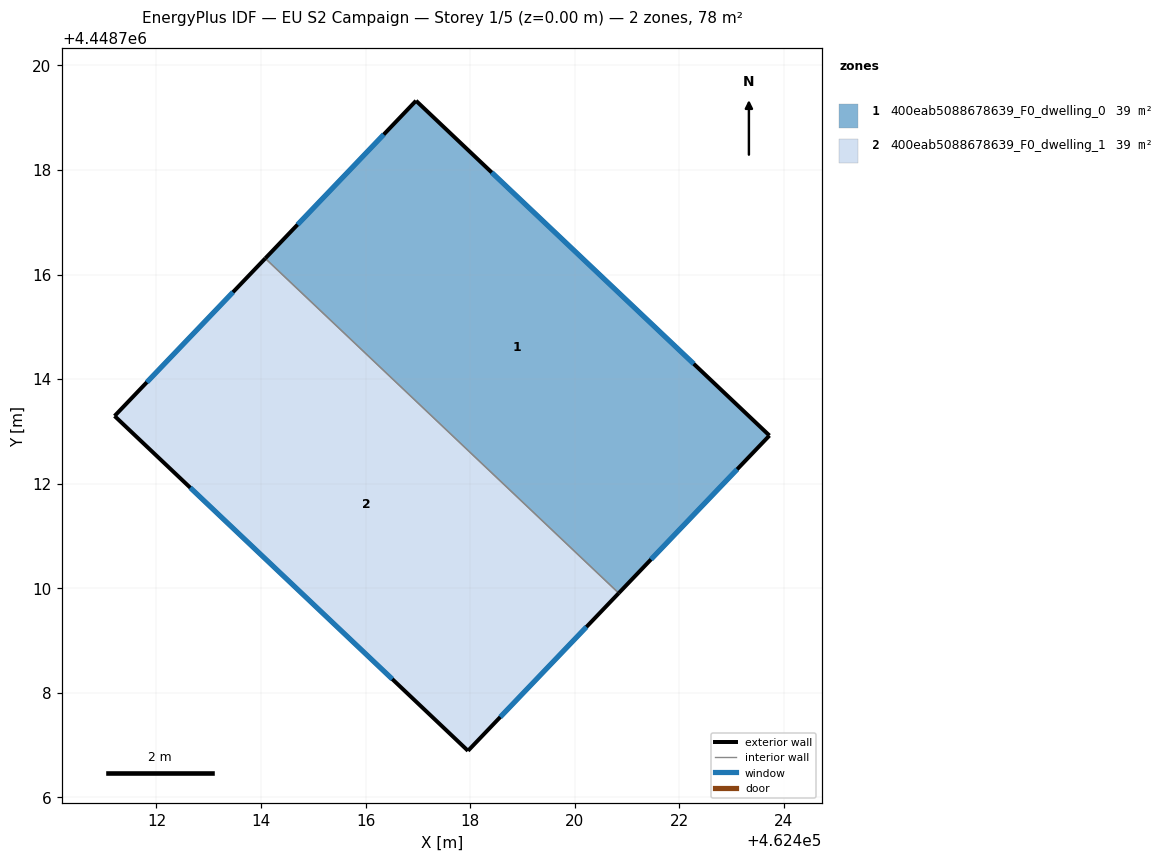
=== STOREY PLAN SPEC (per zone: floor XY polygon, exterior-wall plan segments, windows/doors) ===
zone 1: 400eab5088678639_F0_dwelling_0  (38.9 m²)
  floor: (462423.73, 4448712.92) (462420.84, 4448709.91) (462414.08, 4448716.31) (462416.97, 4448719.33)
  exterior wall: (462416.97, 4448719.33) – (462414.08, 4448716.31)  [4.2 m]
    window: (462416.35, 4448718.68) – (462414.70, 4448716.95)  [4.1 m²]
  exterior wall: (462423.73, 4448712.92) – (462416.97, 4448719.33)  [9.3 m]
    window: (462422.28, 4448714.29) – (462418.41, 4448717.95)  [9.1 m²]
  exterior wall: (462420.84, 4448709.91) – (462423.73, 4448712.92)  [4.2 m]
    window: (462421.46, 4448710.55) – (462423.11, 4448712.27)  [4.1 m²]
  interior walls: 1
zone 2: 400eab5088678639_F0_dwelling_1  (38.9 m²)
  floor: (462420.84, 4448709.91) (462417.96, 4448706.89) (462411.20, 4448713.29) (462414.08, 4448716.31)
  exterior wall: (462417.96, 4448706.89) – (462420.84, 4448709.91)  [4.2 m]
    window: (462418.58, 4448707.53) – (462420.23, 4448709.26)  [4.1 m²]
  exterior wall: (462411.20, 4448713.29) – (462417.96, 4448706.89)  [9.3 m]
    window: (462412.65, 4448711.92) – (462416.51, 4448708.26)  [9.1 m²]
  exterior wall: (462414.08, 4448716.31) – (462411.20, 4448713.29)  [4.2 m]
    window: (462413.46, 4448715.66) – (462411.82, 4448713.94)  [4.1 m²]
  interior walls: 1

=== DERIVED (storey summary) ===
Building: EU S2 Campaign
Storey: 1 of 5  (floor level z = 0.00 m)
Storey gross floor area: 77.7 m²
Zones on this storey: 2
  - 400eab5088678639_F0_dwelling_0: floor 38.9 m²; exterior wall 17.7 m (53.0 m²); 3 window(s) 17.3 m²; WWR 32.7%
  - 400eab5088678639_F0_dwelling_1: floor 38.9 m²; exterior wall 17.7 m (53.0 m²); 3 window(s) 17.3 m²; WWR 32.7%
Zone adjacency (shared interzone walls):
  - 400eab5088678639_F0_dwelling_0 ↔ 400eab5088678639_F0_dwelling_1